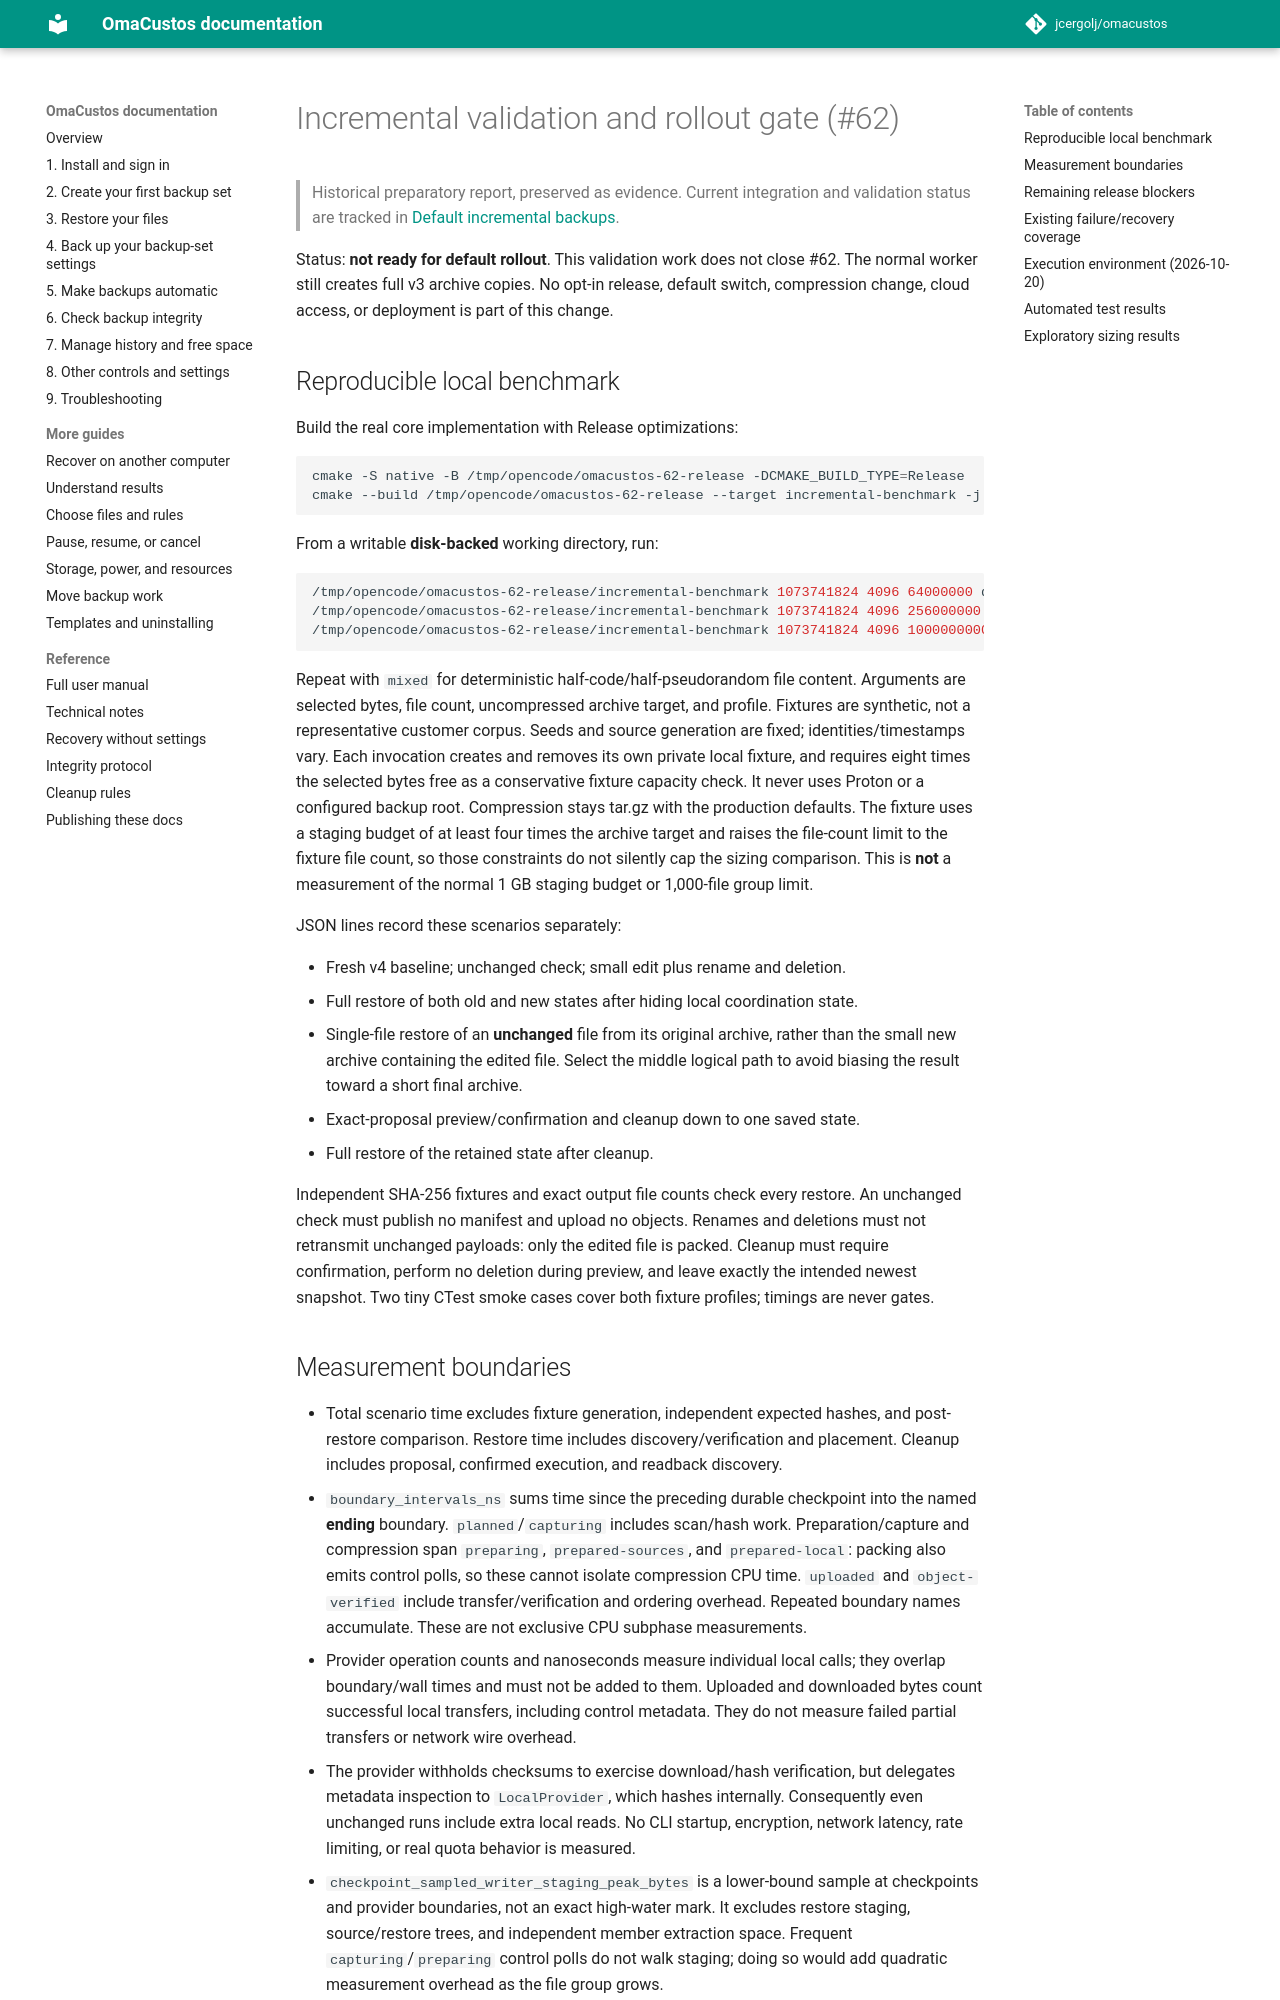

repository: jcergolj/omacustos · page: docs/incremental-validation/index.html · generator: mkdocs

# Incremental validation and rollout gate (#62)

> Historical preparatory report, preserved as evidence. Current integration and
> validation status are tracked in [Default incremental backups](incremental-default-rollout.md).

Status: **not ready for default rollout**. This validation work does not close #62.
The normal worker still creates full v3 archive copies. No opt-in release, default
switch, compression change, cloud access, or deployment is part of this change.

## Reproducible local benchmark

Build the real core implementation with Release optimizations:

```sh
cmake -S native -B /tmp/opencode/omacustos-62-release -DCMAKE_BUILD_TYPE=Release
cmake --build /tmp/opencode/omacustos-62-release --target incremental-benchmark -j 4
```

From a writable **disk-backed** working directory, run:

```sh
/tmp/opencode/omacustos-62-release/incremental-benchmark 1073741824 4096 64000000 documents-code
/tmp/opencode/omacustos-62-release/incremental-benchmark 1073741824 4096 256000000 documents-code
/tmp/opencode/omacustos-62-release/incremental-benchmark 1073741824 4096 1000000000 documents-code
```

Repeat with `mixed` for deterministic half-code/half-pseudorandom file content.
Arguments are selected bytes, file count, uncompressed archive target, and profile.
Fixtures are synthetic, not a representative customer corpus. Seeds and source
generation are fixed; identities/timestamps vary. Each invocation creates and
removes its own private local fixture, and requires eight times the selected
bytes free as a conservative fixture capacity check. It never uses Proton or a
configured backup root. Compression stays tar.gz with the production defaults.
The fixture uses a staging budget of at least four times the archive target and
raises the file-count limit to the fixture file count, so those constraints do not
silently cap the sizing comparison. This is **not** a measurement of the normal
1 GB staging budget or 1,000-file group limit.

JSON lines record these scenarios separately:

- Fresh v4 baseline; unchanged check; small edit plus rename and deletion.
- Full restore of both old and new states after hiding local coordination state.
- Single-file restore of an **unchanged** file from its original archive, rather
  than the small new archive containing the edited file. Select the middle
  logical path to avoid biasing the result toward a short final archive.
- Exact-proposal preview/confirmation and cleanup down to one saved state.
- Full restore of the retained state after cleanup.

Independent SHA-256 fixtures and exact output file counts check every restore.
An unchanged check must publish no manifest and upload no objects. Renames and
deletions must not retransmit unchanged payloads: only the edited file is packed.
Cleanup must require confirmation, perform no deletion during preview, and leave
exactly the intended newest snapshot.
Two tiny CTest smoke cases cover both fixture profiles; timings are never gates.
